2-way image classification set "processed" from GitHub (trongvu2003/Pneumonia_Detection); label vocabulary: normal, pneumonia.

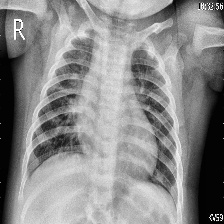
Label: pneumonia

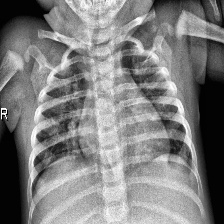
Label: normal

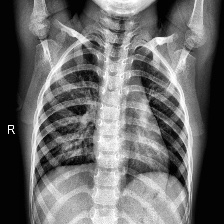
Label: normal

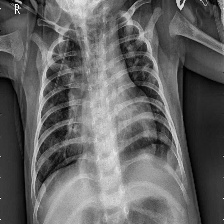
Label: pneumonia

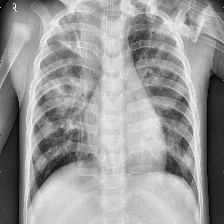
Label: pneumonia

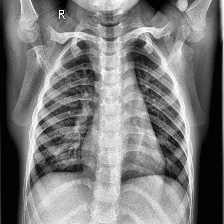
Label: normal
